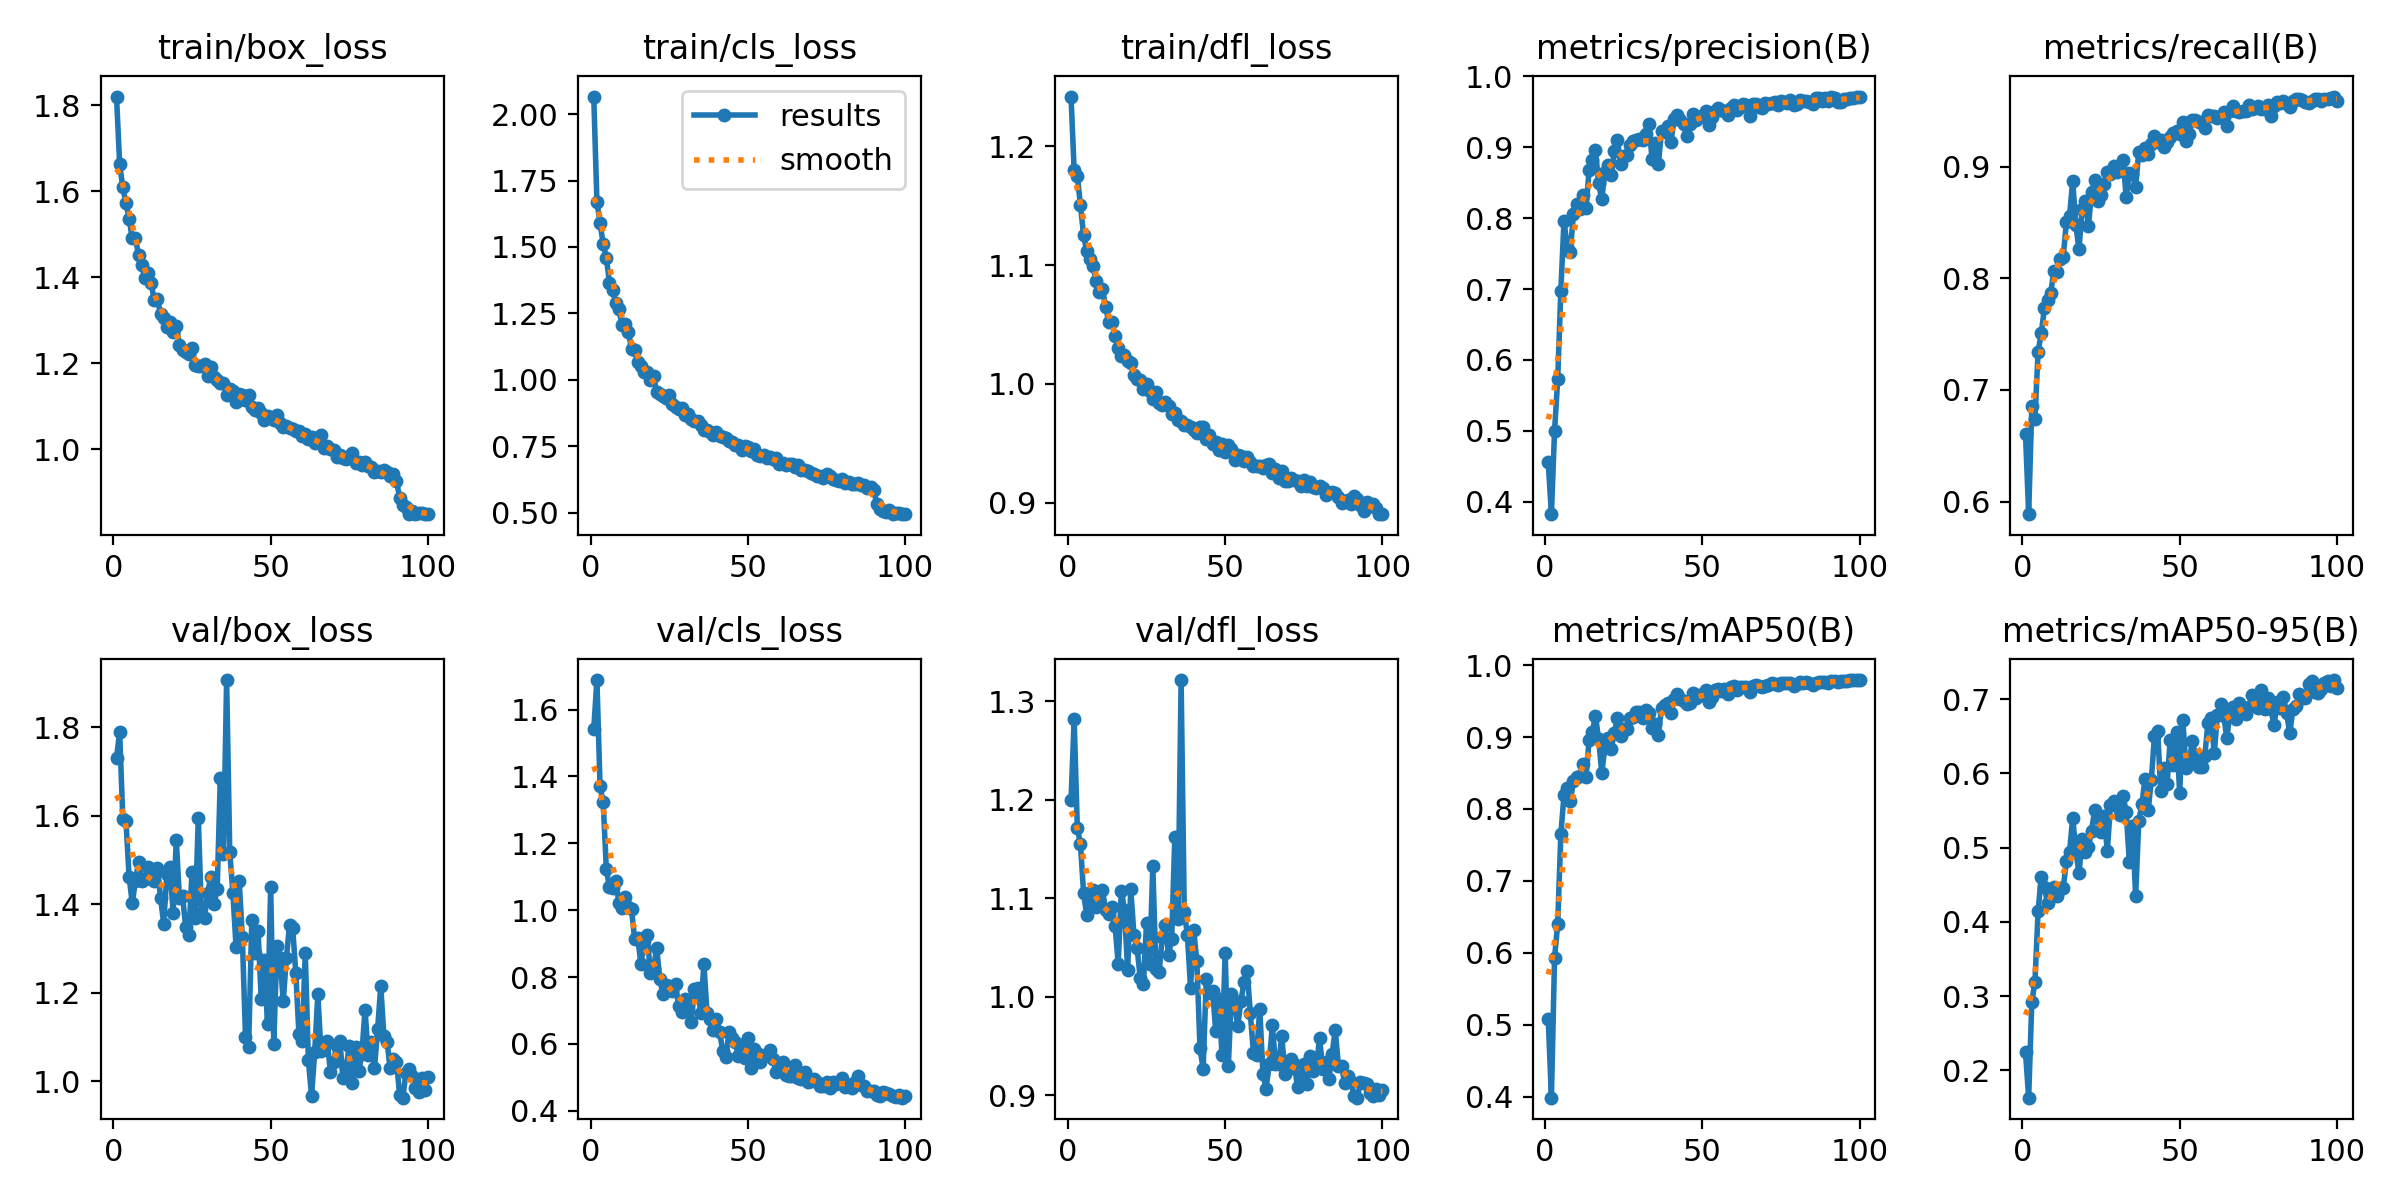

Source data for this figure (header and first rows):
epoch, time, train/box_loss, train/cls_loss, train/dfl_loss, metrics/precision(B), metrics/recall(B), metrics/mAP50(B), metrics/mAP50-95(B), val/box_loss, val/cls_loss, val/dfl_loss, lr/pg0, lr/pg1, lr/pg2
1, 368, 1.821, 2.066, 1.242, 0.4554, 0.6605, 0.5074, 0.2242, 1.73, 1.542, 1.199, 0.000333, 0.000333, 0.000333
2, 729.4, 1.663, 1.671, 1.18, 0.3825, 0.5887, 0.3984, 0.1631, 1.789, 1.688, 1.282, 0.0006598, 0.0006598, 0.0006598
3, 1090, 1.609, 1.59, 1.175, 0.5002, 0.6852, 0.5931, 0.2918, 1.592, 1.37, 1.172, 0.0009799, 0.0009799, 0.0009799
4, 1450, 1.573, 1.512, 1.151, 0.5729, 0.6744, 0.6404, 0.3191, 1.589, 1.323, 1.155, 0.0009703, 0.0009703, 0.0009703
5, 1810, 1.536, 1.459, 1.125, 0.6979, 0.7344, 0.7647, 0.4143, 1.462, 1.122, 1.105, 0.0009604, 0.0009604, 0.0009604
6, 2171, 1.491, 1.366, 1.112, 0.7966, 0.7507, 0.8194, 0.461, 1.403, 1.068, 1.083, 0.0009505, 0.0009505, 0.0009505
7, 2531, 1.491, 1.338, 1.105, 0.7599, 0.773, 0.8298, 0.447, 1.452, 1.067, 1.093, 0.0009406, 0.0009406, 0.0009406
8, 2891, 1.452, 1.29, 1.099, 0.7525, 0.7805, 0.8108, 0.4249, 1.495, 1.088, 1.109, 0.0009307, 0.0009307, 0.0009307
9, 3250, 1.429, 1.267, 1.086, 0.8056, 0.7864, 0.8387, 0.4445, 1.452, 1.022, 1.091, 0.0009208, 0.0009208, 0.0009208
10, 3610, 1.398, 1.205, 1.078, 0.8193, 0.8065, 0.8445, 0.4471, 1.457, 1.005, 1.097, 0.0009109, 0.0009109, 0.0009109
11, 3970, 1.41, 1.211, 1.08, 0.8126, 0.8053, 0.8462, 0.4344, 1.484, 1.041, 1.109, 0.000901, 0.000901, 0.000901
12, 4330, 1.386, 1.179, 1.065, 0.8321, 0.817, 0.8623, 0.445, 1.47, 1.011, 1.088, 0.0008911, 0.0008911, 0.0008911
13, 4690, 1.347, 1.116, 1.052, 0.8138, 0.8193, 0.8444, 0.4461, 1.453, 1.002, 1.084, 0.0008812, 0.0008812, 0.0008812
14, 5050, 1.349, 1.113, 1.052, 0.8686, 0.8507, 0.8963, 0.4818, 1.481, 0.913, 1.092, 0.0008713, 0.0008713, 0.0008713
15, 5410, 1.316, 1.067, 1.04, 0.8822, 0.856, 0.9072, 0.4939, 1.414, 0.9168, 1.072, 0.0008614, 0.0008614, 0.0008614
16, 5771, 1.305, 1.053, 1.03, 0.8964, 0.8873, 0.9294, 0.5405, 1.356, 0.8378, 1.033, 0.0008515, 0.0008515, 0.0008515
17, 6131, 1.284, 1.03, 1.023, 0.8489, 0.8479, 0.8978, 0.4959, 1.468, 0.9068, 1.108, 0.0008416, 0.0008416, 0.0008416
18, 6491, 1.297, 1.031, 1.024, 0.8264, 0.8259, 0.8504, 0.4652, 1.484, 0.9249, 1.088, 0.0008317, 0.0008317, 0.0008317
19, 6851, 1.273, 0.9993, 1.019, 0.8655, 0.8618, 0.8853, 0.5113, 1.38, 0.812, 1.027, 0.0008218, 0.0008218, 0.0008218
20, 7211, 1.288, 1.015, 1.018, 0.8744, 0.8695, 0.8982, 0.4936, 1.545, 0.8249, 1.109, 0.0008119, 0.0008119, 0.0008119
21, 7571, 1.243, 0.9533, 1.007, 0.8606, 0.8466, 0.8831, 0.5004, 1.414, 0.8879, 1.063, 0.000802, 0.000802, 0.000802
22, 7930, 1.23, 0.9479, 1.005, 0.8942, 0.8772, 0.9062, 0.523, 1.418, 0.793, 1.05, 0.0007921, 0.0007921, 0.0007921
23, 8290, 1.227, 0.9386, 1.004, 0.9099, 0.8877, 0.9264, 0.5513, 1.348, 0.7491, 1.019, 0.0007822, 0.0007822, 0.0007822
24, 8650, 1.222, 0.9308, 0.9961, 0.8761, 0.8692, 0.9021, 0.5403, 1.331, 0.7749, 1.013, 0.0007723, 0.0007723, 0.0007723
25, 9010, 1.236, 0.9414, 0.9996, 0.8883, 0.8746, 0.912, 0.521, 1.473, 0.7719, 1.074, 0.0007624, 0.0007624, 0.0007624
26, 9370, 1.196, 0.9078, 0.994, 0.8891, 0.8843, 0.9115, 0.543, 1.369, 0.7572, 1.033, 0.0007525, 0.0007525, 0.0007525
27, 9730, 1.194, 0.8988, 0.9872, 0.9031, 0.8954, 0.9262, 0.4956, 1.595, 0.7778, 1.133, 0.0007426, 0.0007426, 0.0007426
28, 10090, 1.193, 0.8899, 0.9934, 0.9095, 0.8934, 0.9274, 0.5569, 1.377, 0.7124, 1.028, 0.0007327, 0.0007327, 0.0007327
29, 10450, 1.198, 0.8927, 0.9839, 0.9105, 0.9008, 0.9346, 0.5632, 1.37, 0.6953, 1.025, 0.0007228, 0.0007228, 0.0007228
30, 10810, 1.17, 0.8683, 0.9821, 0.9122, 0.895, 0.9356, 0.5558, 1.426, 0.7333, 1.06, 0.0007129, 0.0007129, 0.0007129
31, 11170, 1.191, 0.8708, 0.9845, 0.9104, 0.8987, 0.9272, 0.5443, 1.462, 0.7014, 1.073, 0.000703, 0.000703, 0.000703
32, 11530, 1.167, 0.8545, 0.9814, 0.9181, 0.9062, 0.9371, 0.5694, 1.4, 0.6669, 1.043, 0.0006931, 0.0006931, 0.0006931
33, 11890, 1.161, 0.8453, 0.975, 0.9323, 0.8728, 0.9337, 0.5483, 1.434, 0.7648, 1.059, 0.0006832, 0.0006832, 0.0006832
34, 12250, 1.155, 0.8439, 0.9753, 0.8832, 0.8943, 0.9126, 0.4812, 1.685, 0.7669, 1.162, 0.0006733, 0.0006733, 0.0006733
35, 12610, 1.155, 0.8297, 0.9695, 0.9065, 0.8938, 0.9178, 0.5293, 1.513, 0.6933, 1.079, 0.0006634, 0.0006634, 0.0006634
36, 12970, 1.127, 0.8116, 0.9688, 0.8761, 0.8819, 0.9032, 0.4347, 1.906, 0.8399, 1.322, 0.0006535, 0.0006535, 0.0006535
37, 13330, 1.14, 0.8129, 0.9655, 0.9235, 0.9134, 0.9403, 0.5354, 1.517, 0.6935, 1.086, 0.0006436, 0.0006436, 0.0006436
38, 13690, 1.136, 0.8056, 0.9651, 0.9221, 0.9104, 0.944, 0.559, 1.426, 0.6753, 1.063, 0.0006337, 0.0006337, 0.0006337
39, 14050, 1.109, 0.7911, 0.9635, 0.9303, 0.9168, 0.948, 0.5925, 1.303, 0.6413, 1.009, 0.0006238, 0.0006238, 0.0006238
40, 14410, 1.129, 0.804, 0.9612, 0.9078, 0.9112, 0.9341, 0.5501, 1.453, 0.6761, 1.067, 0.0006139, 0.0006139, 0.0006139
41, 14770, 1.125, 0.7891, 0.9585, 0.9393, 0.9206, 0.953, 0.5915, 1.325, 0.6363, 1.036, 0.000604, 0.000604, 0.000604
42, 15129, 1.115, 0.7854, 0.9635, 0.9451, 0.9278, 0.9603, 0.6508, 1.101, 0.5784, 0.9475, 0.0005941, 0.0005941, 0.0005941
43, 15489, 1.127, 0.7826, 0.964, 0.9387, 0.9223, 0.9523, 0.6573, 1.077, 0.5623, 0.927, 0.0005842, 0.0005842, 0.0005842
44, 15866, 1.098, 0.7684, 0.9538, 0.9329, 0.9237, 0.9502, 0.5758, 1.363, 0.6355, 1.018, 0.0005743, 0.0005743, 0.0005743
45, 16236, 1.091, 0.7677, 0.9574, 0.9155, 0.9177, 0.9457, 0.6069, 1.29, 0.6171, 1.003, 0.0005644, 0.0005644, 0.0005644
46, 16596, 1.095, 0.7546, 0.9496, 0.9323, 0.9218, 0.9481, 0.5862, 1.339, 0.6049, 1.006, 0.0005545, 0.0005545, 0.0005545
47, 16956, 1.083, 0.7548, 0.951, 0.9465, 0.9269, 0.9613, 0.6451, 1.186, 0.5632, 0.9654, 0.0005446, 0.0005446, 0.0005446
48, 17316, 1.067, 0.7365, 0.9442, 0.9382, 0.9301, 0.9547, 0.6108, 1.274, 0.5982, 0.9977, 0.0005347, 0.0005347, 0.0005347
49, 17676, 1.077, 0.7529, 0.9494, 0.9434, 0.9317, 0.9591, 0.6554, 1.128, 0.5575, 0.9409, 0.0005248, 0.0005248, 0.0005248
50, 18036, 1.074, 0.7469, 0.9423, 0.9446, 0.9288, 0.9591, 0.5739, 1.438, 0.6189, 1.045, 0.0005149, 0.0005149, 0.0005149
51, 18396, 1.068, 0.7312, 0.9485, 0.9515, 0.9395, 0.9656, 0.6724, 1.085, 0.5282, 0.9292, 0.000505, 0.000505, 0.000505
52, 18756, 1.081, 0.7392, 0.9449, 0.9315, 0.9233, 0.9486, 0.6079, 1.307, 0.5841, 1.003, 0.0004951, 0.0004951, 0.0004951
53, 19116, 1.061, 0.7194, 0.9362, 0.942, 0.9293, 0.9552, 0.6133, 1.279, 0.5733, 0.9929, 0.0004852, 0.0004852, 0.0004852
54, 19476, 1.052, 0.7132, 0.9404, 0.9514, 0.9418, 0.9659, 0.6438, 1.18, 0.5464, 0.9702, 0.0004753, 0.0004753, 0.0004753
55, 19835, 1.055, 0.717, 0.9391, 0.9548, 0.9422, 0.9669, 0.6249, 1.279, 0.563, 0.9952, 0.0004654, 0.0004654, 0.0004654
56, 20195, 1.048, 0.707, 0.9354, 0.952, 0.9401, 0.9639, 0.6082, 1.353, 0.5698, 1.015, 0.0004555, 0.0004555, 0.0004555
57, 20555, 1.048, 0.7109, 0.9384, 0.9507, 0.9397, 0.9666, 0.6087, 1.346, 0.5812, 1.026, 0.0004456, 0.0004456, 0.0004456
58, 20915, 1.042, 0.7015, 0.9345, 0.9452, 0.9341, 0.9593, 0.6234, 1.244, 0.5539, 0.9831, 0.0004357, 0.0004357, 0.0004357
59, 21275, 1.043, 0.7045, 0.9312, 0.9559, 0.9463, 0.9695, 0.6684, 1.106, 0.5169, 0.9428, 0.0004258, 0.0004258, 0.0004258
60, 21635, 1.031, 0.6842, 0.931, 0.9592, 0.9456, 0.9709, 0.6746, 1.09, 0.5261, 0.941, 0.0004159, 0.0004159, 0.0004159
... 40 more rows
